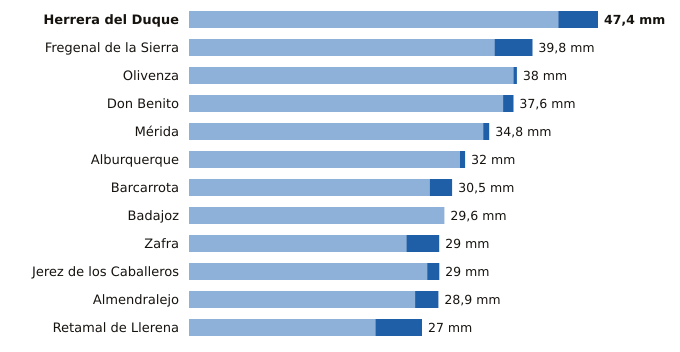

The file beside this chart, header and first rows:
estacion, provincia, indicativo, mm_6_dias_anteriores, mm_hoy, mm_7_dias, horas_de_hoy
Herrera del Duque, Badajoz, 4244X, 42.8, 4.6, 47.4, 3
Fregenal de la Sierra, Badajoz, 4520X, 35.4, 4.4, 39.8, 3
Olivenza, Badajoz, 4486X, 37.6, 0.4, 38.0, 3
Don Benito, Badajoz, 4358X, 36.4, 1.2, 37.6, 3
Mérida, Badajoz, 4410X, 34.1, 0.7, 34.8, 3
Alburquerque, Badajoz, 4464X, 31.4, 0.6, 32.0, 3
Barcarrota, Badajoz, 4492F, 27.9, 2.6, 30.5, 3
Badajoz, Badajoz, 4478X, 29.6, 0.0, 29.6, 3
Zafra, Badajoz, 4427X, 25.2, 3.8, 29.0, 3
Jerez de los Caballeros, Badajoz, 4511C, 27.6, 1.4, 29.0, 3
Almendralejo, Badajoz, 4436Y, 26.2, 2.7, 28.9, 3
Retamal de Llerena, Badajoz, 4362X, 21.6, 5.4, 27.0, 3
